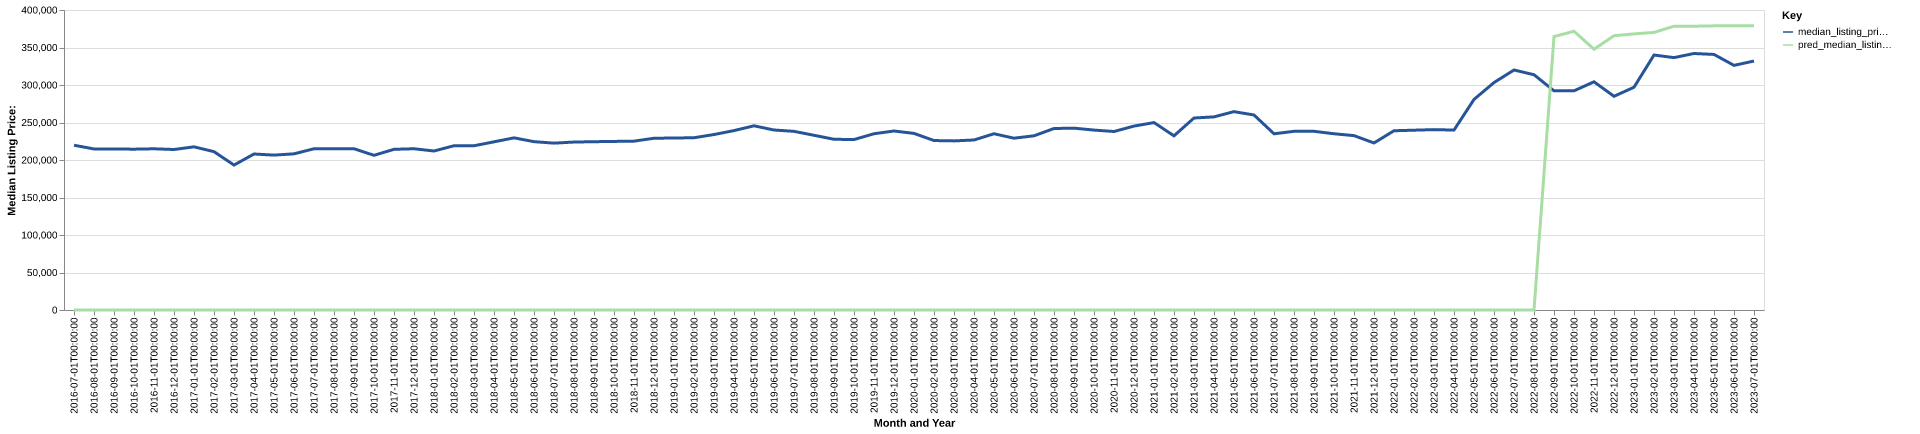

The data file committed next to this chart (first rows):
date, time_idx, median_listing_price, thirty_year_interest_rate_five, month, county_name, active_listing_count, median_days_on_market, pred_median_listing_price, month_year
2016-07-01, 0, 219700, 3.72, 7, converse, wy, 127.0, 92.0, 0, Jul-2016
2016-08-01, 1, 214725, 3.73, 8, converse, wy, 132.0, 109.0, 0, Aug-2016
2016-09-01, 2, 214675, 3.66, 9, converse, wy, 127.0, 101.0, 0, Sep-2016
2016-10-01, 3, 214450, 3.64, 10, converse, wy, 131.0, 93.0, 0, Oct-2016
2016-11-01, 4, 214950, 3.66, 11, converse, wy, 143.0, 96.0, 0, Nov-2016
2016-12-01, 5, 214000, 3.48, 12, converse, wy, 137.0, 115.0, 0, Dec-2016
2017-01-01, 6, 217550, 3.45, 1, converse, wy, 114.0, 105.0, 0, Jan-2017
2017-02-01, 7, 211125, 3.5, 2, converse, wy, 118.0, 116.0, 0, Feb-2017
2017-03-01, 8, 193250, 3.52, 3, converse, wy, 128.0, 116.0, 0, Mar-2017
2017-04-01, 9, 208000, 4.03, 4, converse, wy, 134.0, 101.0, 0, Apr-2017
2017-05-01, 10, 206500, 4.32, 5, converse, wy, 143.0, 97.0, 0, May-2017
2017-06-01, 11, 208225, 4.2, 6, converse, wy, 150.0, 96.0, 0, Jun-2017
2017-07-01, 12, 215000, 4.19, 7, converse, wy, 148.0, 79.0, 0, Jul-2017
2017-08-01, 13, 215000, 4.3, 8, converse, wy, 156.0, 93.0, 0, Aug-2017
2017-09-01, 14, 215000, 4.1, 9, converse, wy, 155.0, 90.0, 0, Sep-2017
2017-10-01, 15, 206250, 4.05, 10, converse, wy, 153.0, 101.0, 0, Oct-2017
2017-11-01, 16, 214250, 3.94, 11, converse, wy, 130.0, 101.0, 0, Nov-2017
2017-12-01, 17, 215000, 4.03, 12, converse, wy, 123.0, 110.0, 0, Dec-2017
2018-01-01, 18, 212000, 3.93, 1, converse, wy, 111.0, 111.0, 0, Jan-2018
2018-02-01, 19, 219000, 3.83, 2, converse, wy, 113.0, 100.0, 0, Feb-2018
2018-03-01, 20, 219000, 3.94, 3, converse, wy, 110.0, 108.0, 0, Mar-2018
2018-04-01, 21, 224225, 3.95, 4, converse, wy, 110.0, 86.0, 0, Apr-2018
2018-05-01, 22, 229550, 3.99, 5, converse, wy, 111.0, 85.0, 0, May-2018
2018-06-01, 23, 224450, 4.15, 6, converse, wy, 112.0, 74.0, 0, Jun-2018
2018-07-01, 24, 222475, 4.4, 7, converse, wy, 121.0, 72.0, 0, Jul-2018
2018-08-01, 25, 223925, 4.46, 8, converse, wy, 135.0, 73.0, 0, Aug-2018
2018-09-01, 26, 224400, 4.58, 9, converse, wy, 138.0, 78.0, 0, Sep-2018
2018-10-01, 27, 224775, 4.66, 10, converse, wy, 132.0, 94.0, 0, Oct-2018
2018-11-01, 28, 225150, 4.62, 11, converse, wy, 123.0, 108.0, 0, Nov-2018
2018-12-01, 29, 229000, 4.54, 12, converse, wy, 110.0, 127.0, 0, Dec-2018
2019-01-01, 30, 229325, 4.6, 1, converse, wy, 87.0, 155.0, 0, Jan-2019
2019-02-01, 31, 229675, 4.72, 2, converse, wy, 79.0, 159.0, 0, Feb-2019
2019-03-01, 32, 233964, 4.9, 3, converse, wy, 74.0, 105.0, 0, Mar-2019
2019-04-01, 33, 239214, 4.94, 4, converse, wy, 79.0, 61.0, 0, Apr-2019
2019-05-01, 34, 245600, 4.75, 5, converse, wy, 76.0, 66.0, 0, May-2019
2019-06-01, 35, 240000, 4.51, 6, converse, wy, 83.0, 64.0, 0, Jun-2019
2019-07-01, 36, 238200, 4.41, 7, converse, wy, 99.0, 51.0, 0, Jul-2019
2019-08-01, 37, 232955, 4.41, 8, converse, wy, 93.0, 59.0, 0, Aug-2019
2019-09-01, 38, 227636, 4.2, 9, converse, wy, 89.0, 71.0, 0, Sep-2019
2019-10-01, 39, 227266, 4.14, 10, converse, wy, 85.0, 80.0, 0, Oct-2019
2019-11-01, 40, 235000, 3.84, 11, converse, wy, 82.0, 79.0, 0, Nov-2019
2019-12-01, 41, 238675, 3.81, 12, converse, wy, 75.0, 97.0, 0, Dec-2019
2020-01-01, 42, 235463, 3.75, 1, converse, wy, 66.0, 116.0, 0, Jan-2020
2020-02-01, 43, 225950, 3.73, 2, converse, wy, 59.0, 108.0, 0, Feb-2020
2020-03-01, 44, 225475, 3.78, 3, converse, wy, 66.0, 63.0, 0, Mar-2020
2020-04-01, 45, 226675, 3.75, 4, converse, wy, 73.0, 58.0, 0, Apr-2020
2020-05-01, 46, 235000, 3.74, 5, converse, wy, 79.0, 68.0, 0, May-2020
2020-06-01, 47, 229075, 3.72, 6, converse, wy, 97.0, 70.0, 0, Jun-2020
2020-07-01, 48, 232250, 3.49, 7, converse, wy, 86.0, 66.0, 0, Jul-2020
2020-08-01, 49, 242000, 3.65, 8, converse, wy, 73.0, 66.0, 0, Aug-2020
2020-09-01, 50, 242450, 3.33, 9, converse, wy, 70.0, 64.0, 0, Sep-2020
2020-10-01, 51, 239900, 3.28, 10, converse, wy, 64.0, 59.0, 0, Oct-2020
2020-11-01, 52, 238000, 3.21, 11, converse, wy, 62.0, 66.0, 0, Nov-2020
2020-12-01, 53, 245225, 3.07, 12, converse, wy, 56.0, 80.0, 0, Dec-2020
2021-01-01, 54, 249900, 2.99, 1, converse, wy, 51.0, 104.0, 0, Jan-2021
2021-02-01, 55, 232225, 2.93, 2, converse, wy, 51.0, 94.0, 0, Feb-2021
2021-03-01, 56, 256000, 2.88, 3, converse, wy, 62.0, 34.0, 0, Mar-2021
2021-04-01, 57, 257500, 2.84, 4, converse, wy, 52.0, 53.0, 0, Apr-2021
2021-05-01, 58, 264500, 2.71, 5, converse, wy, 44.0, 56.0, 0, May-2021
2021-06-01, 59, 260000, 2.79, 6, converse, wy, 52.0, 39.0, 0, Jun-2021
... 25 more rows
